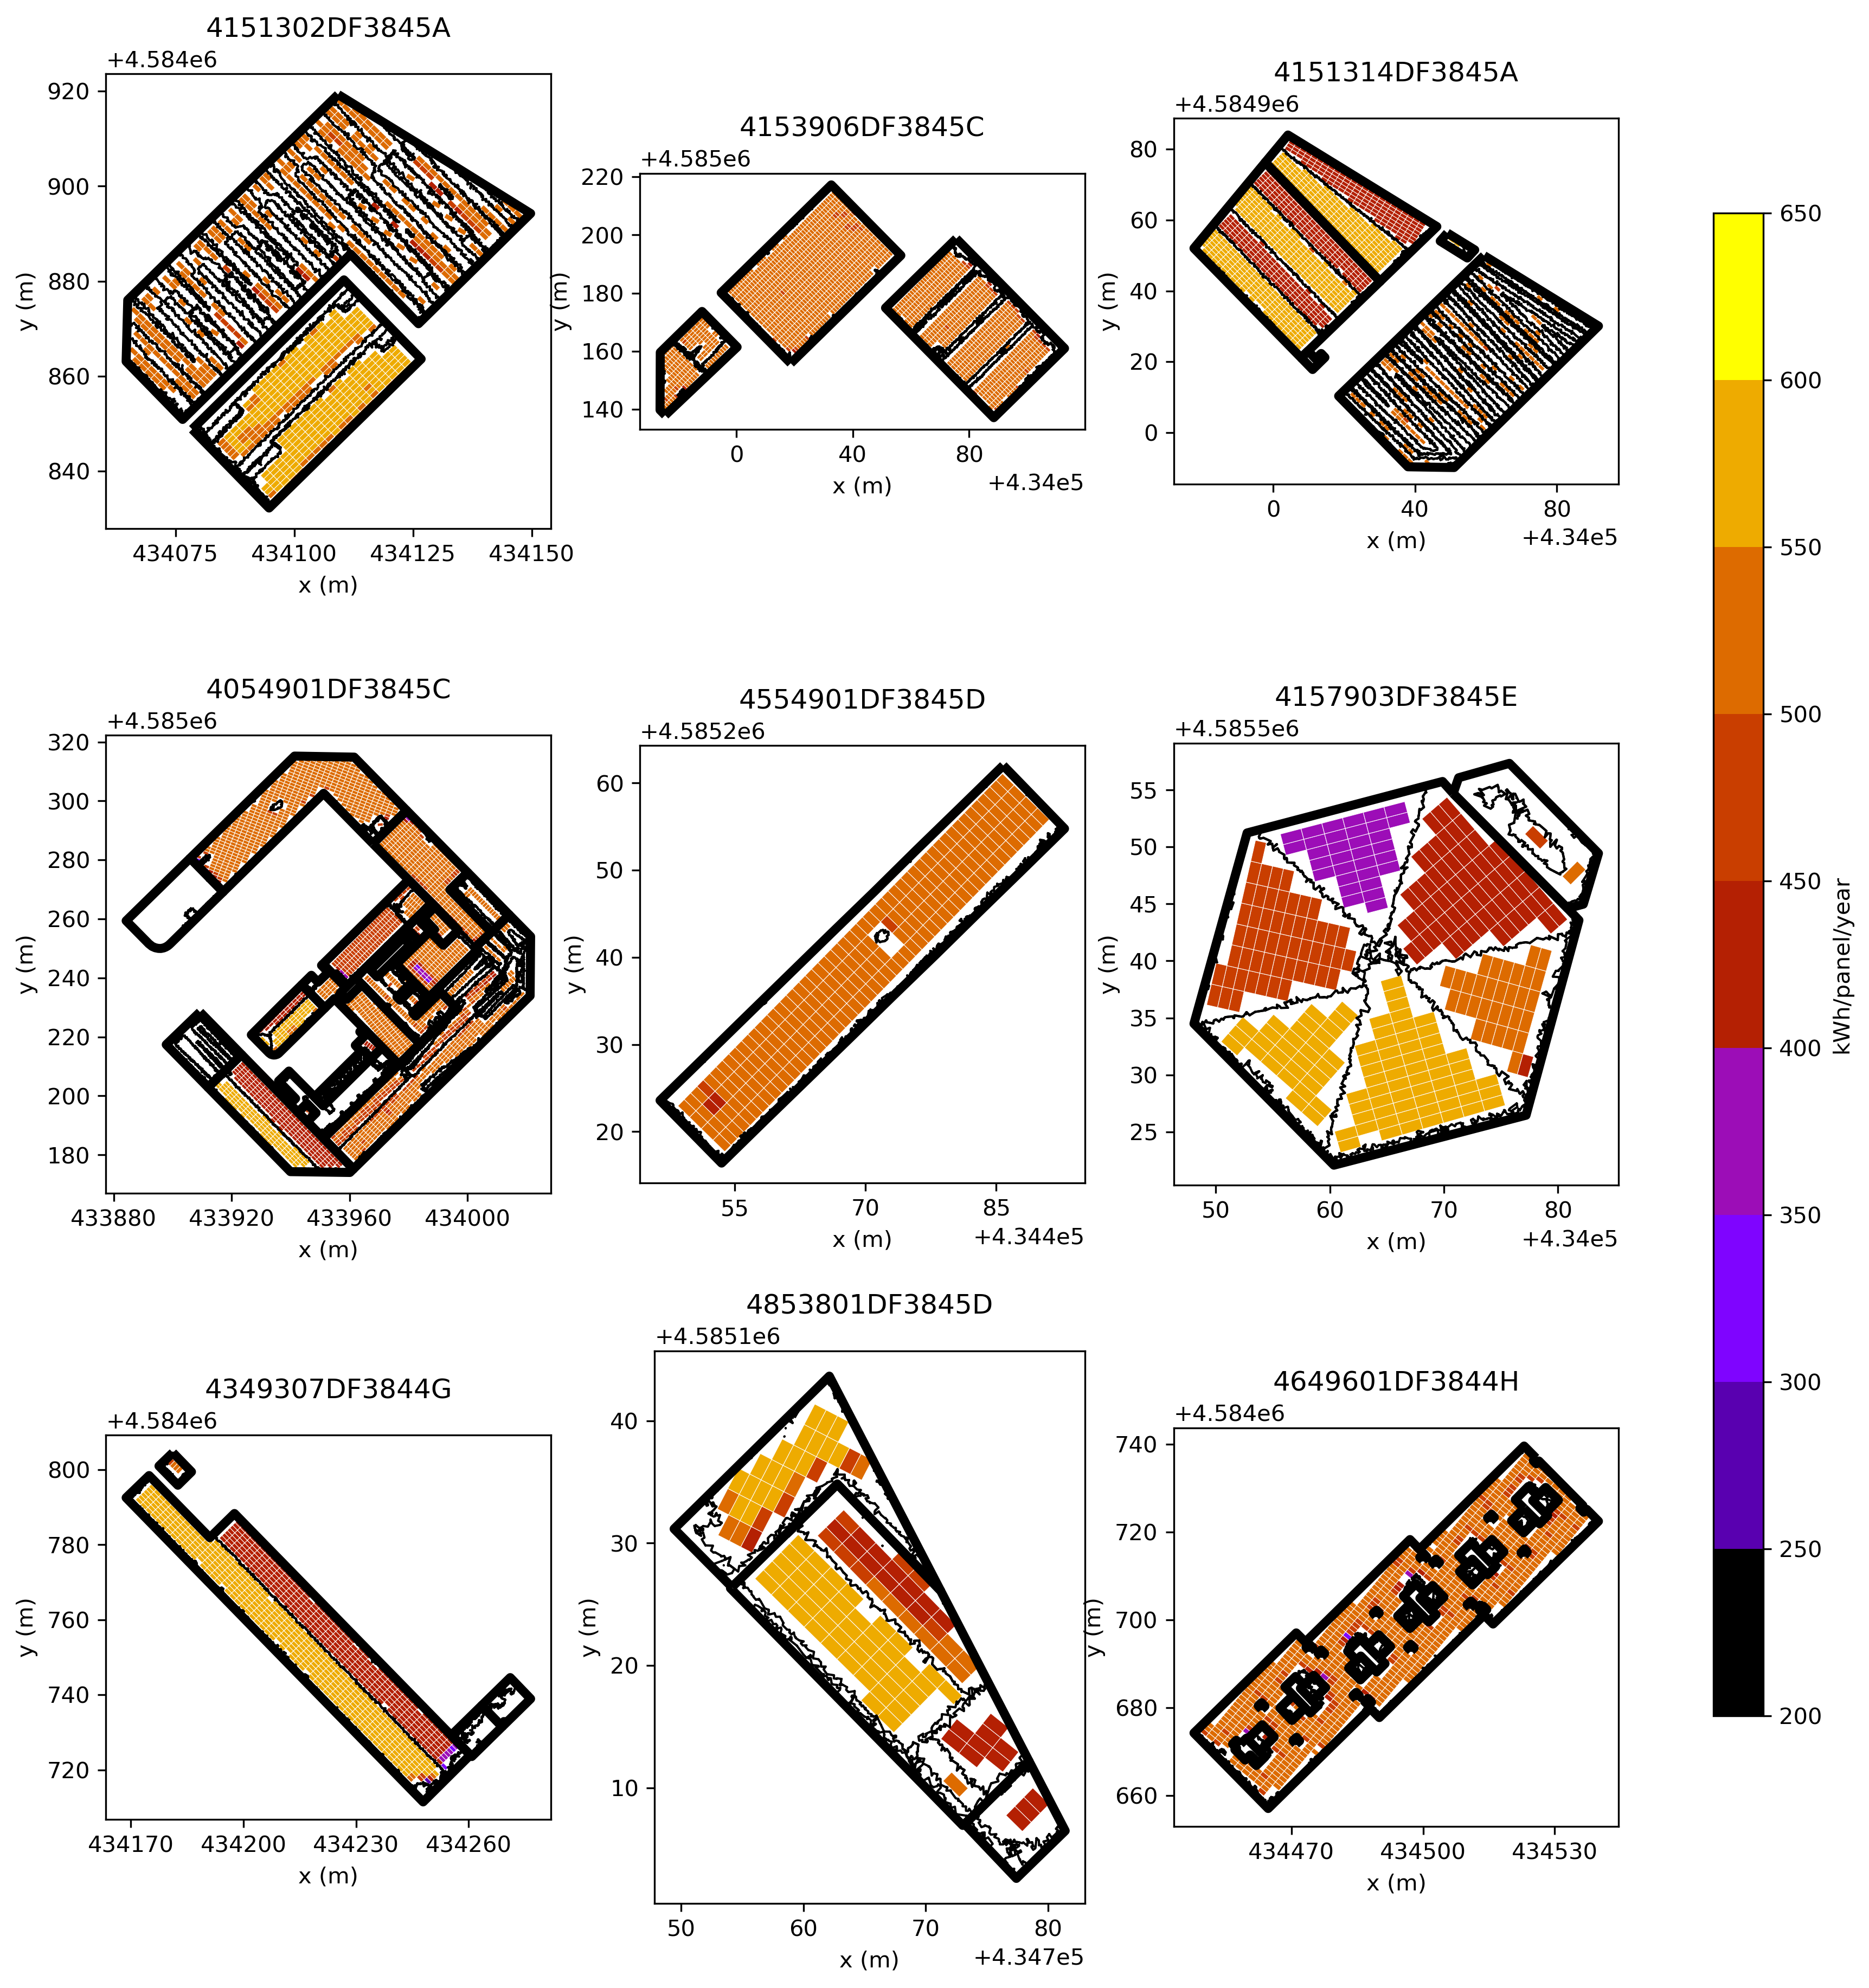

Source code (Python):
import matplotlib.pyplot as plt
import numpy as np
import os
import geopandas as gpd
from matplotlib.colors import LinearSegmentedColormap
from matplotlib.ticker import ScalarFormatter
import math
import pandas as pd

import numpy as np
import matplotlib.pyplot as plt
from mpl_toolkits.mplot3d import Axes3D
from scipy.interpolate import griddata
from scipy.spatial import cKDTree
from matplotlib.colors import Normalize
import matplotlib.patches as mpatches
from matplotlib.cm import ScalarMappable
import matplotlib.colors as mcolors

import warnings
warnings.filterwarnings("ignore")

basePath = "/home/jaumeasensio/Documents/Projectes/BEEGroup/solar_potencial_estimation_v3/"
neighborhood = "Test_70_el Besòs i el Maresme"
parcelsFolder = basePath + "/Results/" + neighborhood + "/Parcels/"

fig, axs = plt.subplots(3, 3, figsize=(15, 15))

parcels = os.listdir(parcelsFolder)     

    
maxProduction = 400
minProduction = 800

# for i, parcel in enumerate(parcels):
#     subfolder = parcelsFolder + "/" + parcel + "/"

#     for construction in [x for x in os.listdir(subfolder) if os.path.isdir(subfolder + x)]:
#         panelGDFpath = parcelsFolder + parcel + "/" + construction + "/Solar Estimation Panels Simulated/" + construction + ".gpkg"
#         if os.path.isfile(panelGDFpath):
#             panelGDF = gpd.read_file(panelGDFpath)
#             panelGDF = panelGDF.dropna()

#             minProduction = np.minimum(minProduction, panelGDF["yearly"].min())
#             maxProduction = np.maximum(maxProduction, panelGDF["yearly"].max())


for i, parcel in enumerate(parcels):
    subfolder = parcelsFolder + "/" + parcel + "/"
    
    ax = axs[i // 3, i % 3]     
    norm = mcolors.BoundaryNorm(np.arange(200, 700, 50), ncolors=256)

    panelsGDFs = []

    for construction in [x for x in os.listdir(subfolder) if os.path.isdir(subfolder + x)]:
        panelGDFpath = parcelsFolder + parcel + "/" + construction + "/Solar Estimation Panels Simulated/" + construction + ".gpkg"
        if os.path.isfile(panelGDFpath):
            panelsGDFs.append(gpd.read_file(panelGDFpath))

    combined_gdf = gpd.GeoDataFrame(pd.concat(panelsGDFs, ignore_index=True))

    combined_gdf.plot(ax = ax, column='yearly', edgecolor="white", linewidth=0.25,
                    cmap='gnuplot', norm=norm)
                        
    ax.set_aspect('equal')
    ax.set_xlabel('x (m)')
    ax.set_ylabel('y (m)')
    ax.set_title(parcel)

    ax.xaxis.set_major_formatter(ScalarFormatter(useOffset=True))
    ax.yaxis.set_major_formatter(ScalarFormatter(useOffset=True))
    ax.xaxis.set_major_locator(plt.MaxNLocator(4))

    for construction in [x for x in os.listdir(subfolder) if os.path.isdir(subfolder + x)]:
        gpkgFile = subfolder + construction + "/Plane Identification/" + construction + ".gpkg"    
        planesGDF = gpd.read_file(gpkgFile)
        planesGDF.plot(ax=ax, color='none', edgecolor='black')

    for construction in [x for x in os.listdir(subfolder) if os.path.isdir(subfolder + x)]:
        gpkgFile = subfolder + construction + "/Map files/" + construction + ".gpkg"    
        cadasterGDF = gpd.read_file(gpkgFile)
        cadasterGDF.plot(ax=ax, color='none', edgecolor='black', linewidth=4)


sm = plt.cm.ScalarMappable(cmap="gnuplot", norm=norm)
sm._A = []  # Required for ScalarMappable
cbar = fig.colorbar(sm, ax=axs.ravel().tolist(), shrink=0.8, location='right', pad=0.05, aspect=30) 
cbar.set_label("kWh/panel/year")


# Show the plot
plt.savefig("/home/jaumeasensio/Documents/Projectes/BEEGroup/solar_potencial_estimation_v3/Scripts/sunEstimation/PanelPlots.png",bbox_inches='tight', dpi=300)
plt.show()